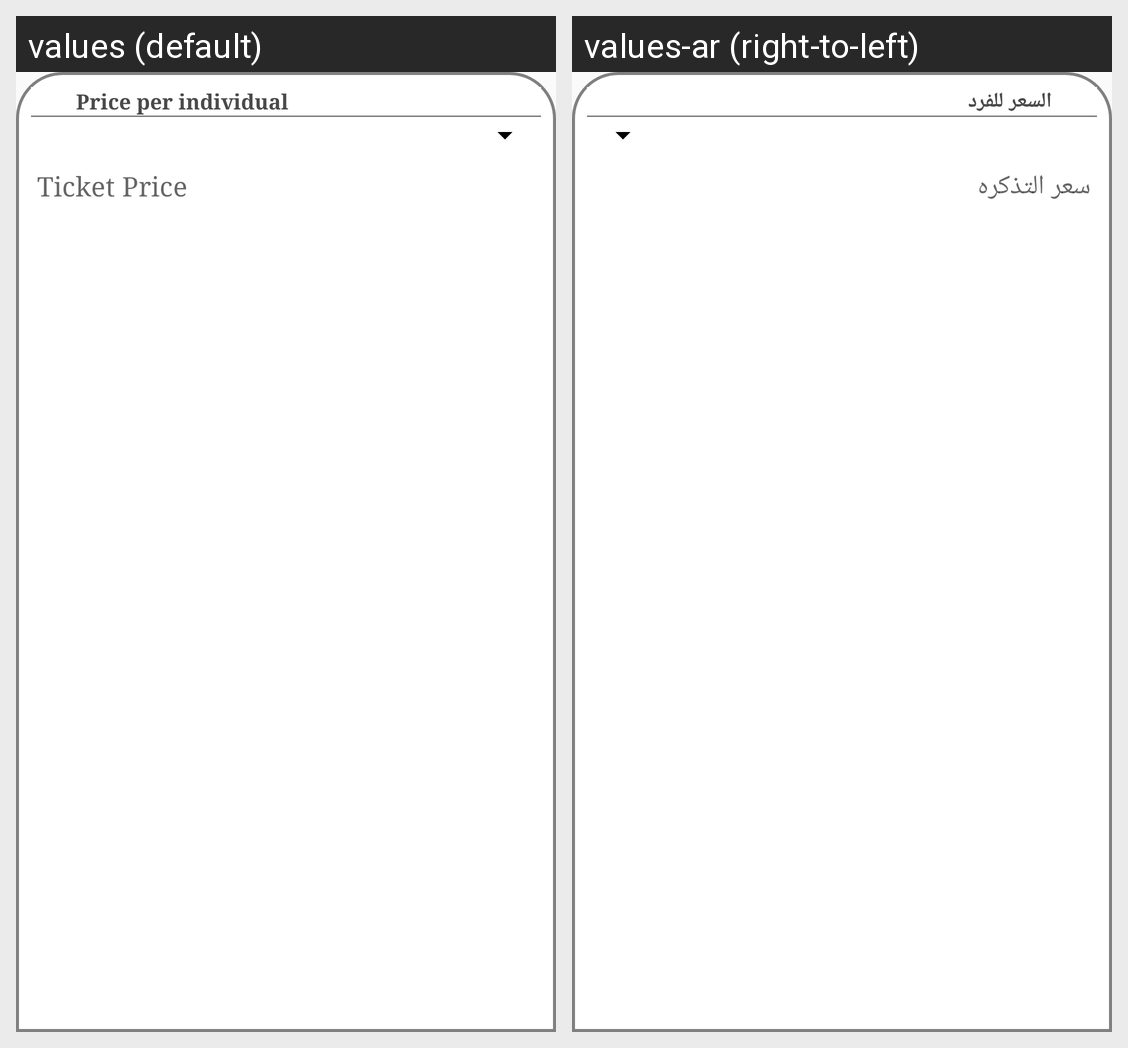

Here is an Android app screen in its default locale and in the app's own translations. Write out the translated-string differences for the strings that appear on this screen.
Android screen res/layout/dialog_add_price_per_individual.xml rendered under 2 locales, left to right: values (default), values-ar (right-to-left). Device: Nexus 5 (rendered at 1080×1920; each locale shown at half size, 540×960, under a caption strip naming it); theme AppTheme.
Strings drawn on this screen, with the default value and each locale's value (text and hints the layout hard-codes, and strings that could not be matched under every locale, appear in the picture but are not listed):

Price_per_individual
  values: Price per individual
  values-ar: السعر للفرد

ticket_price
  values: Ticket Price
  values-ar: سعر التذكره
